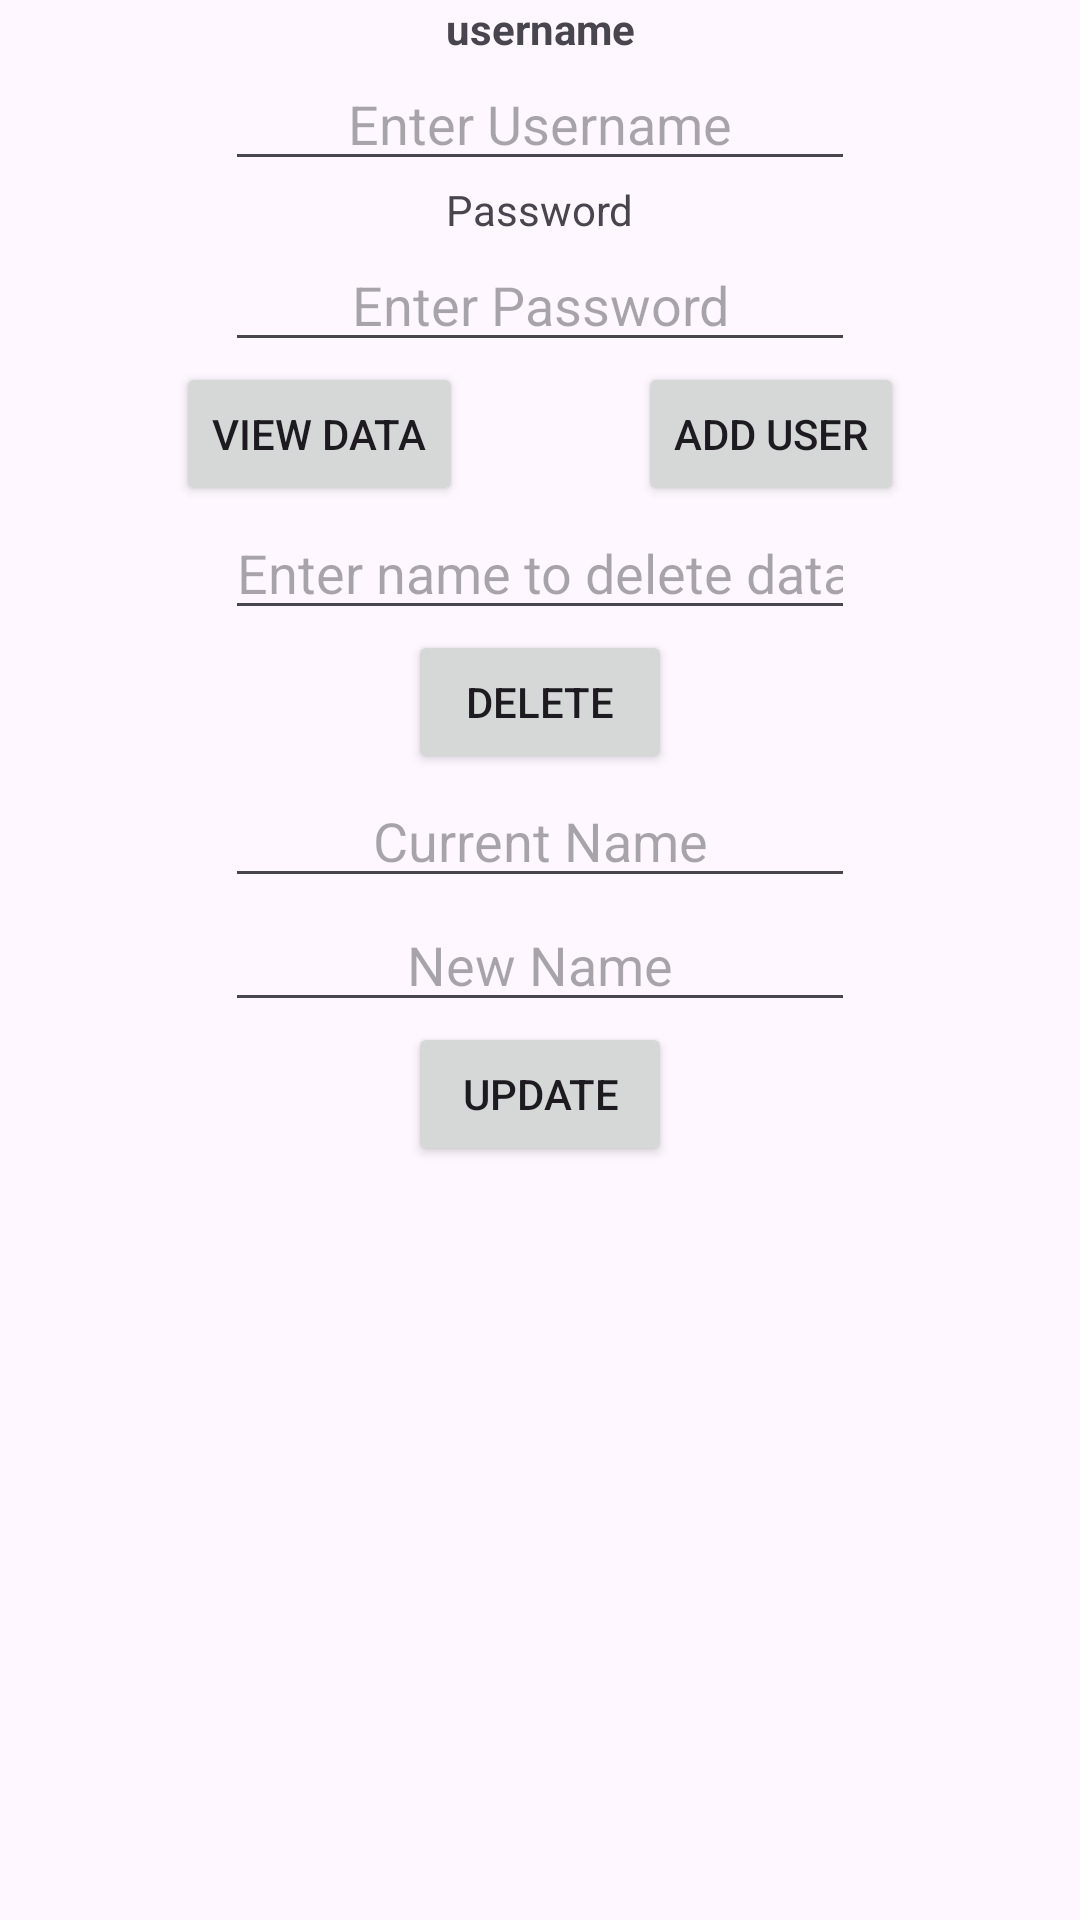

Android layout source for this screen:
<!-- AndroidManifest.xml: application theme Theme.April072025 -->
<!-- res/layout/activity_main.xml -->
<?xml version="1.0" encoding="utf-8"?>
<androidx.constraintlayout.widget.ConstraintLayout xmlns:android="http://schemas.android.com/apk/res/android"
    xmlns:app="http://schemas.android.com/apk/res-auto"
    xmlns:tools="http://schemas.android.com/tools"
    android:id="@+id/main"
    android:layout_width="match_parent"
    android:layout_height="match_parent"
    tools:context=".MainActivity"
    tools:layout_editor_absoluteX="-2dp"
    tools:layout_editor_absoluteY="0dp">

    <TextView
        android:id="@+id/username"
        android:layout_width="wrap_content"
        android:layout_height="wrap_content"
        android:text="username"
        android:textStyle="bold"
        app:layout_constraintEnd_toEndOf="parent"
        app:layout_constraintStart_toStartOf="parent"
        app:layout_constraintTop_toTopOf="parent" />

    <EditText
        android:id="@+id/ed_username"
        android:layout_width="wrap_content"
        android:layout_height="wrap_content"
        android:ems="10"
        android:inputType="text"
        android:hint="Enter Username"
        android:autofillHints="username"
        android:gravity="center"
        app:layout_constraintTop_toBottomOf="@+id/username"
        app:layout_constraintStart_toStartOf="parent"
        app:layout_constraintEnd_toEndOf="parent"
        tools:layout_editor_absoluteX="75dp"
        tools:layout_editor_absoluteY="56dp" />

    <TextView
        android:id="@+id/password"
        android:layout_width="wrap_content"
        android:layout_height="wrap_content"
        android:text="Password"
        app:layout_constraintEnd_toEndOf="parent"
        app:layout_constraintStart_toStartOf="parent"
        app:layout_constraintTop_toBottomOf="@+id/ed_username" />

    <EditText
        android:id="@+id/ed_password"
        android:layout_width="wrap_content"
        android:layout_height="wrap_content"
        android:ems="10"
        android:gravity="center"
        android:hint="Enter Password"
        android:autofillHints="password"
        android:inputType="textPassword"
        app:layout_constraintEnd_toEndOf="parent"
        app:layout_constraintStart_toStartOf="parent"
        app:layout_constraintTop_toBottomOf="@+id/password" />

    <Button
        android:id="@+id/view_data"
        android:layout_width="wrap_content"
        android:layout_height="wrap_content"
        android:text="view data"
        app:layout_constraintTop_toBottomOf="@+id/ed_password"
        app:layout_constraintStart_toStartOf="parent"
        app:layout_constraintEnd_toStartOf="@id/add_user"/>

    <Button
        android:id="@+id/add_user"
        android:layout_width="wrap_content"
        android:layout_height="wrap_content"
        android:text="add user"
        app:layout_constraintStart_toEndOf="@id/view_data"
        app:layout_constraintTop_toBottomOf="@id/ed_password"
        app:layout_constraintEnd_toEndOf="parent"/>

    <EditText
        android:id="@+id/ed_delete_data"
        android:layout_width="wrap_content"
        android:layout_height="wrap_content"
        android:ems="10"
        android:hint="Enter name to delete data"
        android:autofillHints="username"
        android:inputType="text"
        app:layout_constraintEnd_toEndOf="parent"
        app:layout_constraintStart_toStartOf="parent"
        app:layout_constraintTop_toBottomOf="@+id/view_data" />

    <Button
        android:id="@+id/btn_delete"
        android:layout_width="wrap_content"
        android:layout_height="wrap_content"
        android:text="delete"
        app:layout_constraintEnd_toEndOf="parent"
        app:layout_constraintStart_toStartOf="parent"
        app:layout_constraintTop_toBottomOf="@+id/ed_delete_data" />

    <EditText
        android:id="@+id/ed_current_name"
        android:layout_width="wrap_content"
        android:layout_height="wrap_content"
        android:ems="10"
        android:gravity="center"
        android:hint="Current Name"
        android:autofillHints="username"
        android:inputType="text"
        app:layout_constraintEnd_toEndOf="parent"
        app:layout_constraintStart_toStartOf="parent"
        app:layout_constraintTop_toBottomOf="@+id/btn_delete" />

    <EditText
        android:id="@+id/ed_new_name"
        android:layout_width="wrap_content"
        android:layout_height="wrap_content"
        android:ems="10"
        android:gravity="center"
        android:hint="New Name"
        android:autofillHints="username"
        android:inputType="text"
        app:layout_constraintEnd_toEndOf="parent"
        app:layout_constraintStart_toStartOf="parent"
        app:layout_constraintTop_toBottomOf="@+id/ed_current_name" />

    <Button
        android:id="@+id/btn_update"
        android:layout_width="wrap_content"
        android:layout_height="wrap_content"
        android:text="update"
        app:layout_constraintEnd_toEndOf="parent"
        app:layout_constraintStart_toStartOf="parent"
        app:layout_constraintTop_toBottomOf="@+id/ed_new_name" />

    <androidx.recyclerview.widget.RecyclerView
        android:id="@+id/recycler_view_data"
        android:layout_width="wrap_content"
        android:layout_height="0dp"
        app:layout_constraintTop_toBottomOf="@+id/btn_update"
        app:layout_constraintBottom_toBottomOf="parent"
        app:layout_constraintStart_toStartOf="parent"
        app:layout_constraintEnd_toEndOf="parent"/>
</androidx.constraintlayout.widget.ConstraintLayout>
<!-- resources referenced by this layout -->
<resources>
  <style name="Theme.April072025" parent="Base.Theme.April072025" />
  <style name="Base.Theme.April072025" parent="Theme.Material3.DayNight.NoActionBar">
          
          
      </style>
</resources>
